Run: headless pygame with SDL's dummy video driver; simulated clock (each Clock.tick advances the game by its frame time, no real sleeping); random seed 0; keys injected as events and as key.get_pressed() state; no mouse input.
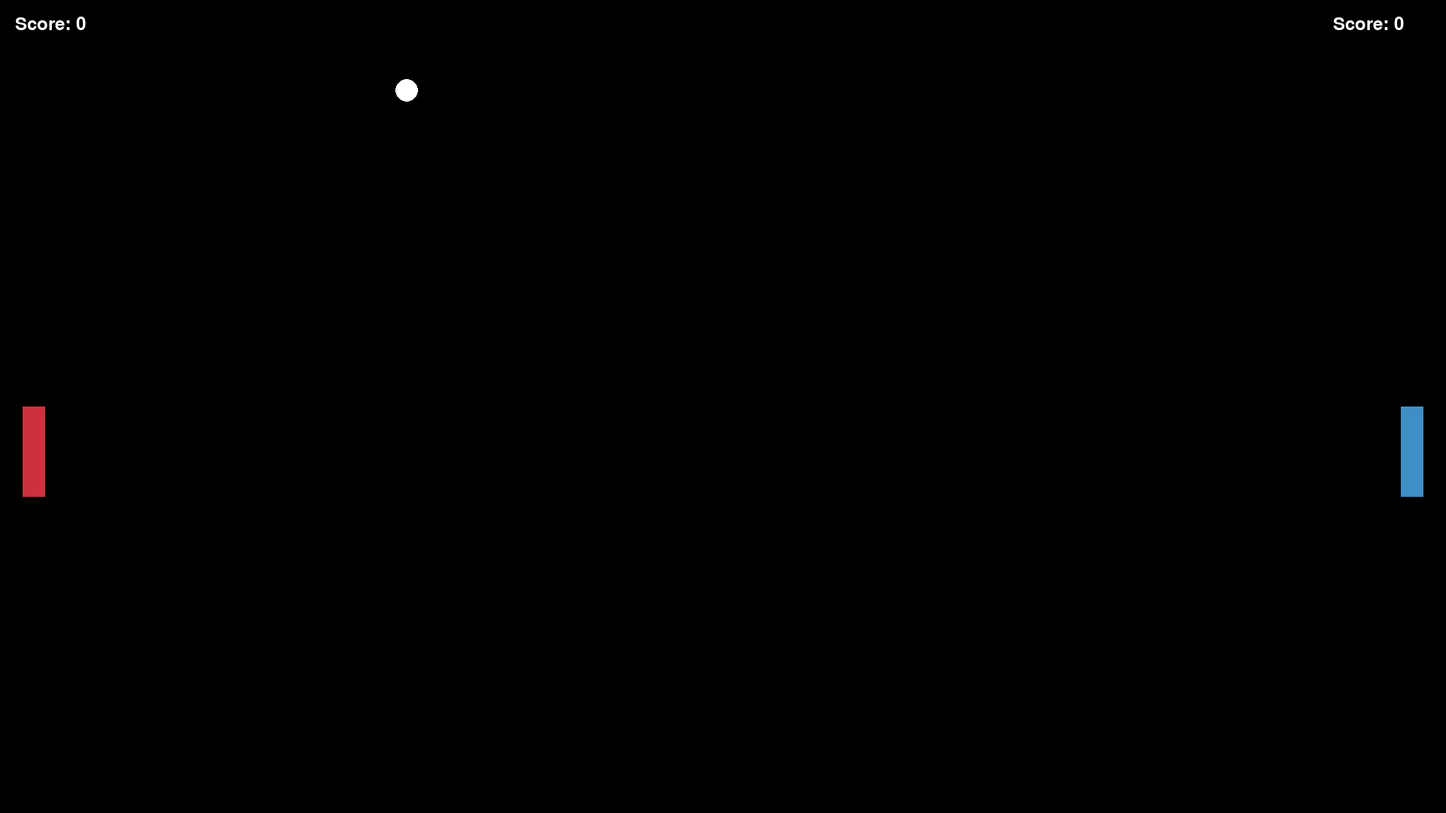
Frame 1 of 4 · flips 1–60 · no input
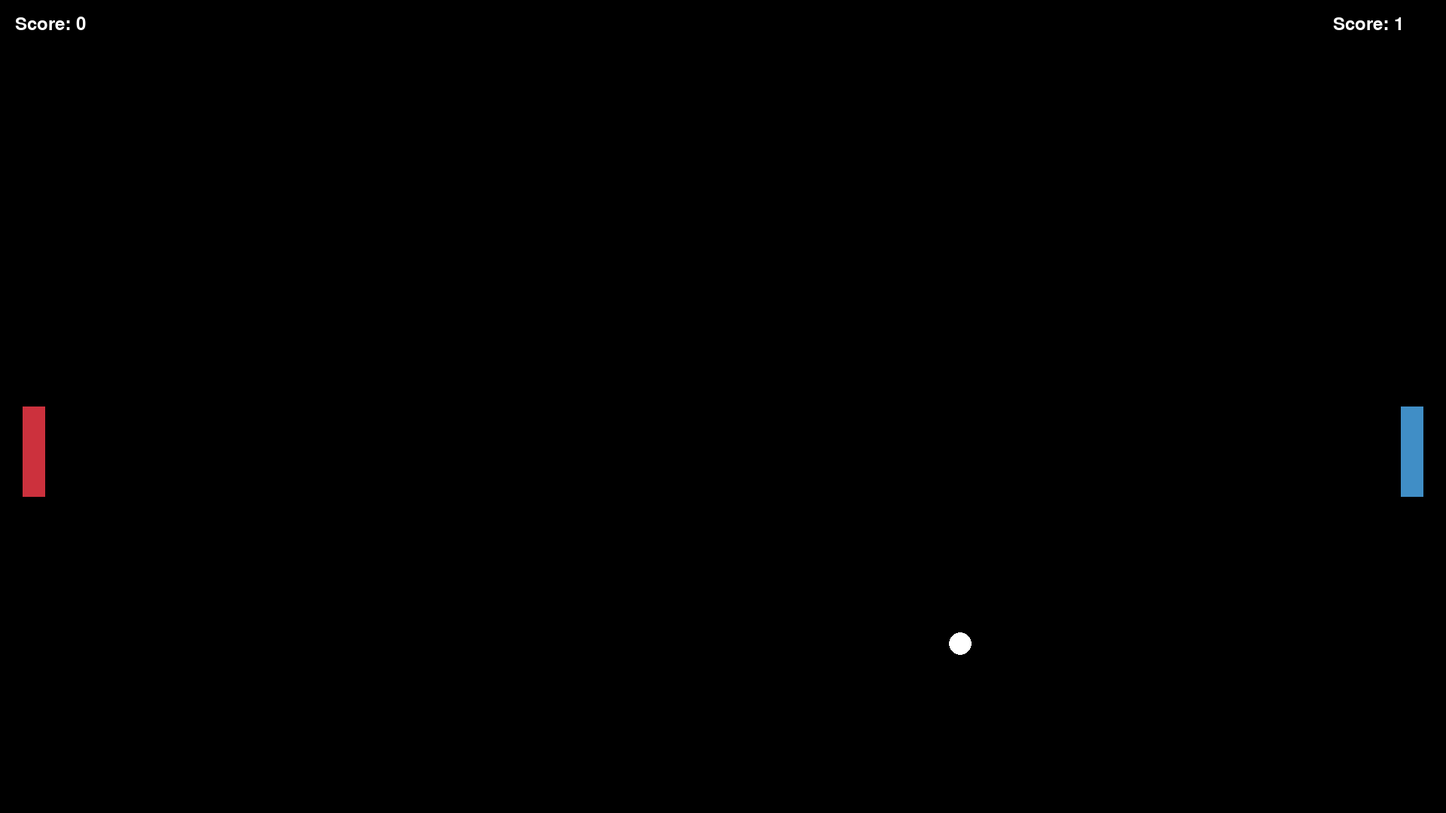
Frame 2 of 4 · flips 61–180 · tapped SPACE, RETURN · held RIGHT (→), D
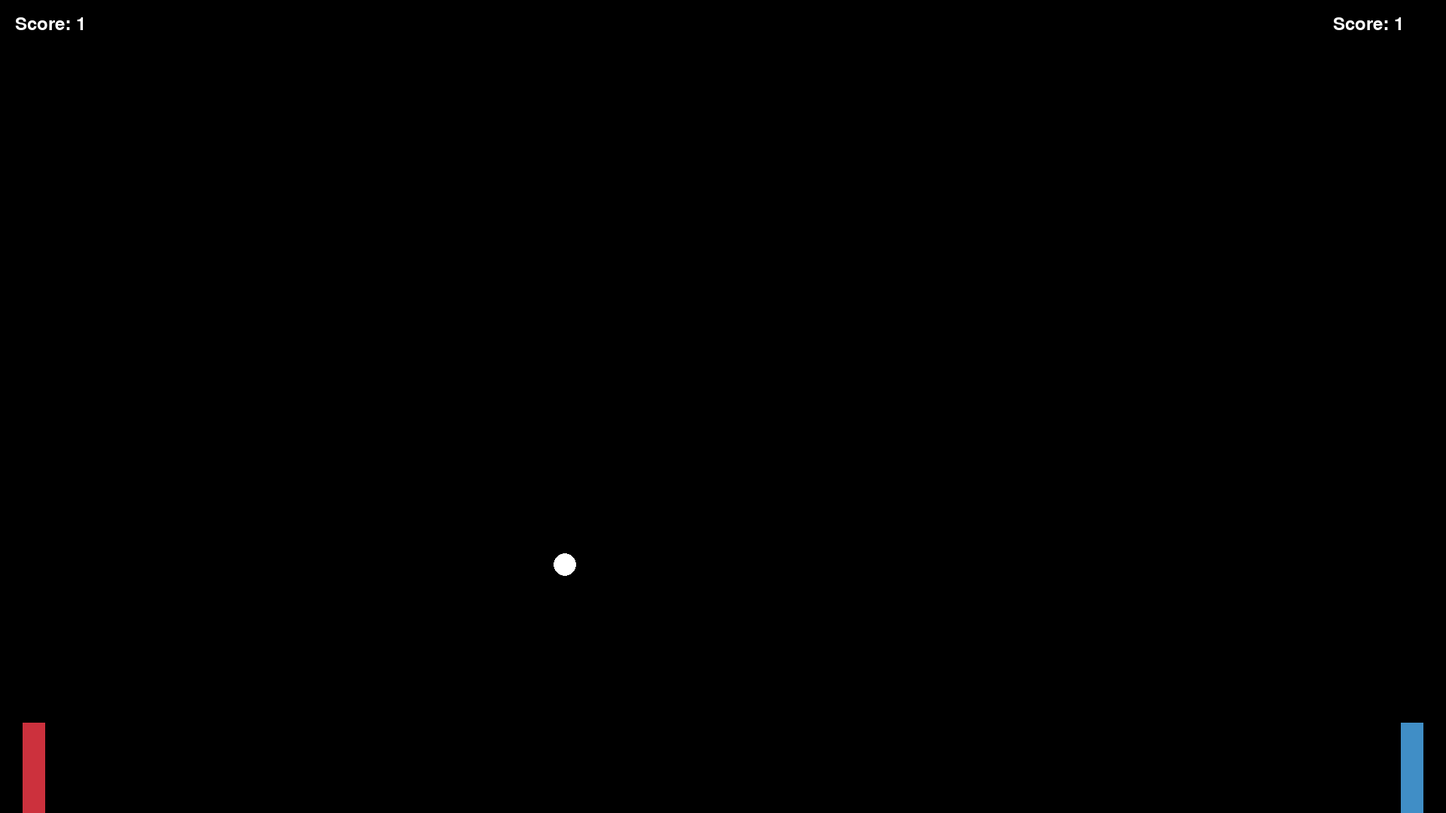
Frame 3 of 4 · flips 181–300 · held DOWN (↓), S
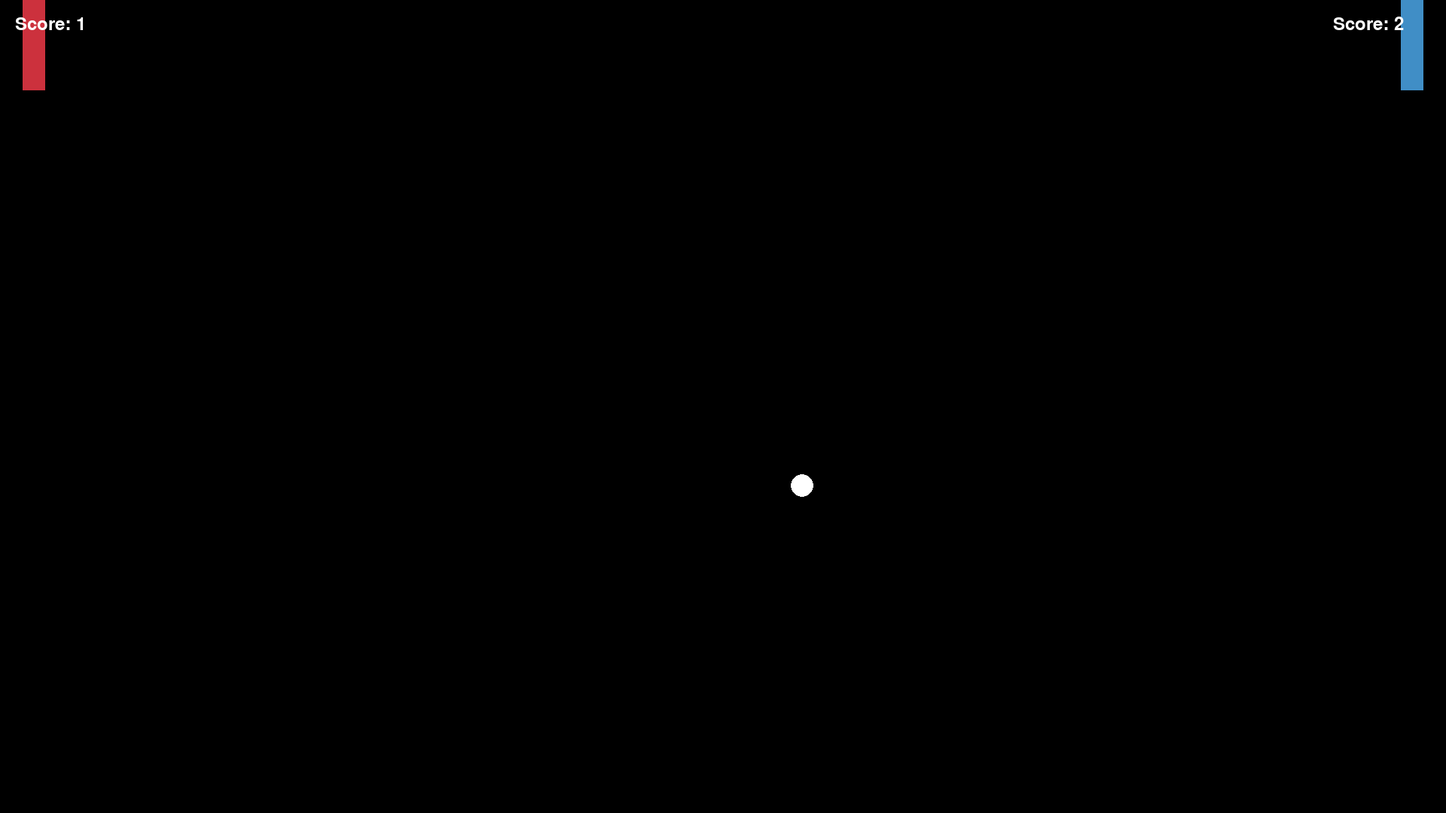
Frame 4 of 4 · flips 301–420 · held LEFT (←), A, UP (↑), W

The pygame program that drew these frames:

# Libraries
import pygame
import random
import math

# init pygame
pygame.init()

# Settings
winWidth = 1920
winHeight = 1080

# Config
pygame.display.set_caption("Ping Pong")
winMain = pygame.display.set_mode((winWidth, winHeight))
clock = pygame.time.Clock()
font = pygame.font.Font(None, 36)

# Const variables

# Colors
WHITE = (255, 255, 255)
BLACK = (0, 0, 0)
RED = (204, 49, 61)
BLUE = (64, 142, 198)
# Values
BLOCK = 60

# Player
class Player():
    def __init__(self, x, y, width, height, speed, color):
        self.x = x
        self.y = y
        self.width = width
        self.height = height
        self.speed = speed
        self.color = color
        self.score = 0
        self.abilityActive1 = False
        self.abilityLast1 = 0
        self.abilityActive2 = False
        self.abilityLast2 = 0

    # Move up,down
    def movement(self, up, down):
        if keys[up] and self.y > 0:
            self.y -= self.speed
        if keys[down] and self.y < winHeight - self.height:
            self.y += self.speed

    # Make player bigger
    def beBigger(self, slot, cooldownTime, abilityTime):
        currentTime = pygame.time.get_ticks()
        if keys[slot] and not self.abilityActive1 and currentTime - self.abilityLast1 > cooldownTime:
            self.abilityActive1 = True
            self.adjustedY = False
            self.abilityLast1 = currentTime
        if self.abilityActive1:
            if currentTime - self.abilityLast1 < abilityTime:
                self.height = BLOCK * 4
                if not self.adjustedY:
                    self.y -= BLOCK
                    self.adjustedY = True
            else:
                self.height = BLOCK * 2
                self.abilityActive1 = False

    # Make player faster
    def beFaster(self, slot, cooldownTime, abilityTime):
        currentTime = pygame.time.get_ticks()
        if keys[slot] and not self.abilityActive2 and currentTime - self.abilityLast2 > cooldownTime:
            self.abilityActive2 = True
            self.abilityLast2 = currentTime
        if self.abilityActive2:
            if currentTime - self.abilityLast2 < abilityTime:
                self.speed = 20
            else:
                self.speed = 10
                self.abilityActive2 = False

    # Put player to the frame
    def update(self, win):
        pygame.draw.rect(win, self.color, (self.x, self.y, self.width, self.height))

# Ball
class Ball():
    def __init__(self, x, y, radius, speed, color):
        self.x = x
        self.y = y
        self.radius = radius
        self.speed = speed
        self.color = color
        self.direction = random.choice([-45, -225, 45, 225])
    
    # Movement on screen
    def movement(self):
        self.x += int(self.speed * math.cos(math.radians(self.direction)))
        self.y += int(self.speed * math.sin(math.radians(self.direction)))

        if self.y - self.radius <= 0 or self.y + self.radius >= winHeight:
            self.direction = -self.direction
        
        if self.x - self.radius <= 0:
            player2.score += 1
            self.speed = 10
            self.reset([-45, 45])
        
        elif self.x + self.radius >= winWidth:
            player1.score += 1
            self.speed = 10
            self.reset([-225, 225])
    
    # Collisions with player
    def checkCollision(self, player):
        if (
            self.x + self.radius >= player.x
            and self.x - self.radius <= player.x + player.width
            and self.y + self.radius >= player.y
            and self.y - self.radius <= player.y + player.height
        ):
            self.direction = 180 - self.direction
            self.speed += 1
    
    # Reset position
    def reset(self, direction):
        self.x = winWidth // 2
        self.y = winHeight // 2
        self.direction = random.choice(direction)

    # Put ball to the frame
    def update(self, win):
        pygame.draw.circle(win, self.color, (self.x, self.y), self.radius)

# Update Frame
def winUpdate():
    winMain.fill(BLACK)
    # Class
    player1.update(winMain)
    player2.update(winMain)
    ball.update(winMain)
    # Text
    scoreText1 = font.render("Score: " + str(player1.score), True, WHITE)
    scoreText2 = font.render("Score: " + str(player2.score), True, WHITE)
    winMain.blit(scoreText1, (20, 20))
    winMain.blit(scoreText2, (winWidth - 150, 20))
    # Update
    pygame.display.update()

# Create objects
player1 = Player(BLOCK / 2, winHeight / 2, BLOCK / 2, BLOCK * 2, 10, RED)
player2 = Player(winWidth - BLOCK / 2 - BLOCK / 2, winHeight / 2, BLOCK / 2, BLOCK * 2, 10, BLUE)
ball = Ball(winWidth / 2, winHeight / 2, BLOCK / 4, 10, WHITE)

# Game
run = True
while run:
    clock.tick(60)

    # Quit Game
    for event in pygame.event.get():
        if event.type == pygame.QUIT:
            run = False

    # Pressed buttons
    keys = pygame.key.get_pressed()
    if keys[pygame.K_ESCAPE]:
            game_display = pygame.display.set_mode((winWidth, winHeight))

    # Movement
    player1.movement(pygame.K_w, pygame.K_s)
    player2.movement(pygame.K_UP, pygame.K_DOWN)
    ball.movement()

    # Abilities of players
    player1.beBigger(pygame.K_a, 10000, 2500)
    player2.beBigger(pygame.K_LEFT, 10000, 2500)
    player1.beFaster(pygame.K_d, 5000, 2500)
    player2.beFaster(pygame.K_RIGHT, 5000, 2500)

    # Collision between ball and players
    ball.checkCollision(player1)
    ball.checkCollision(player2)

    # Update frame
    winUpdate()

# If run = False
pygame.quit()
